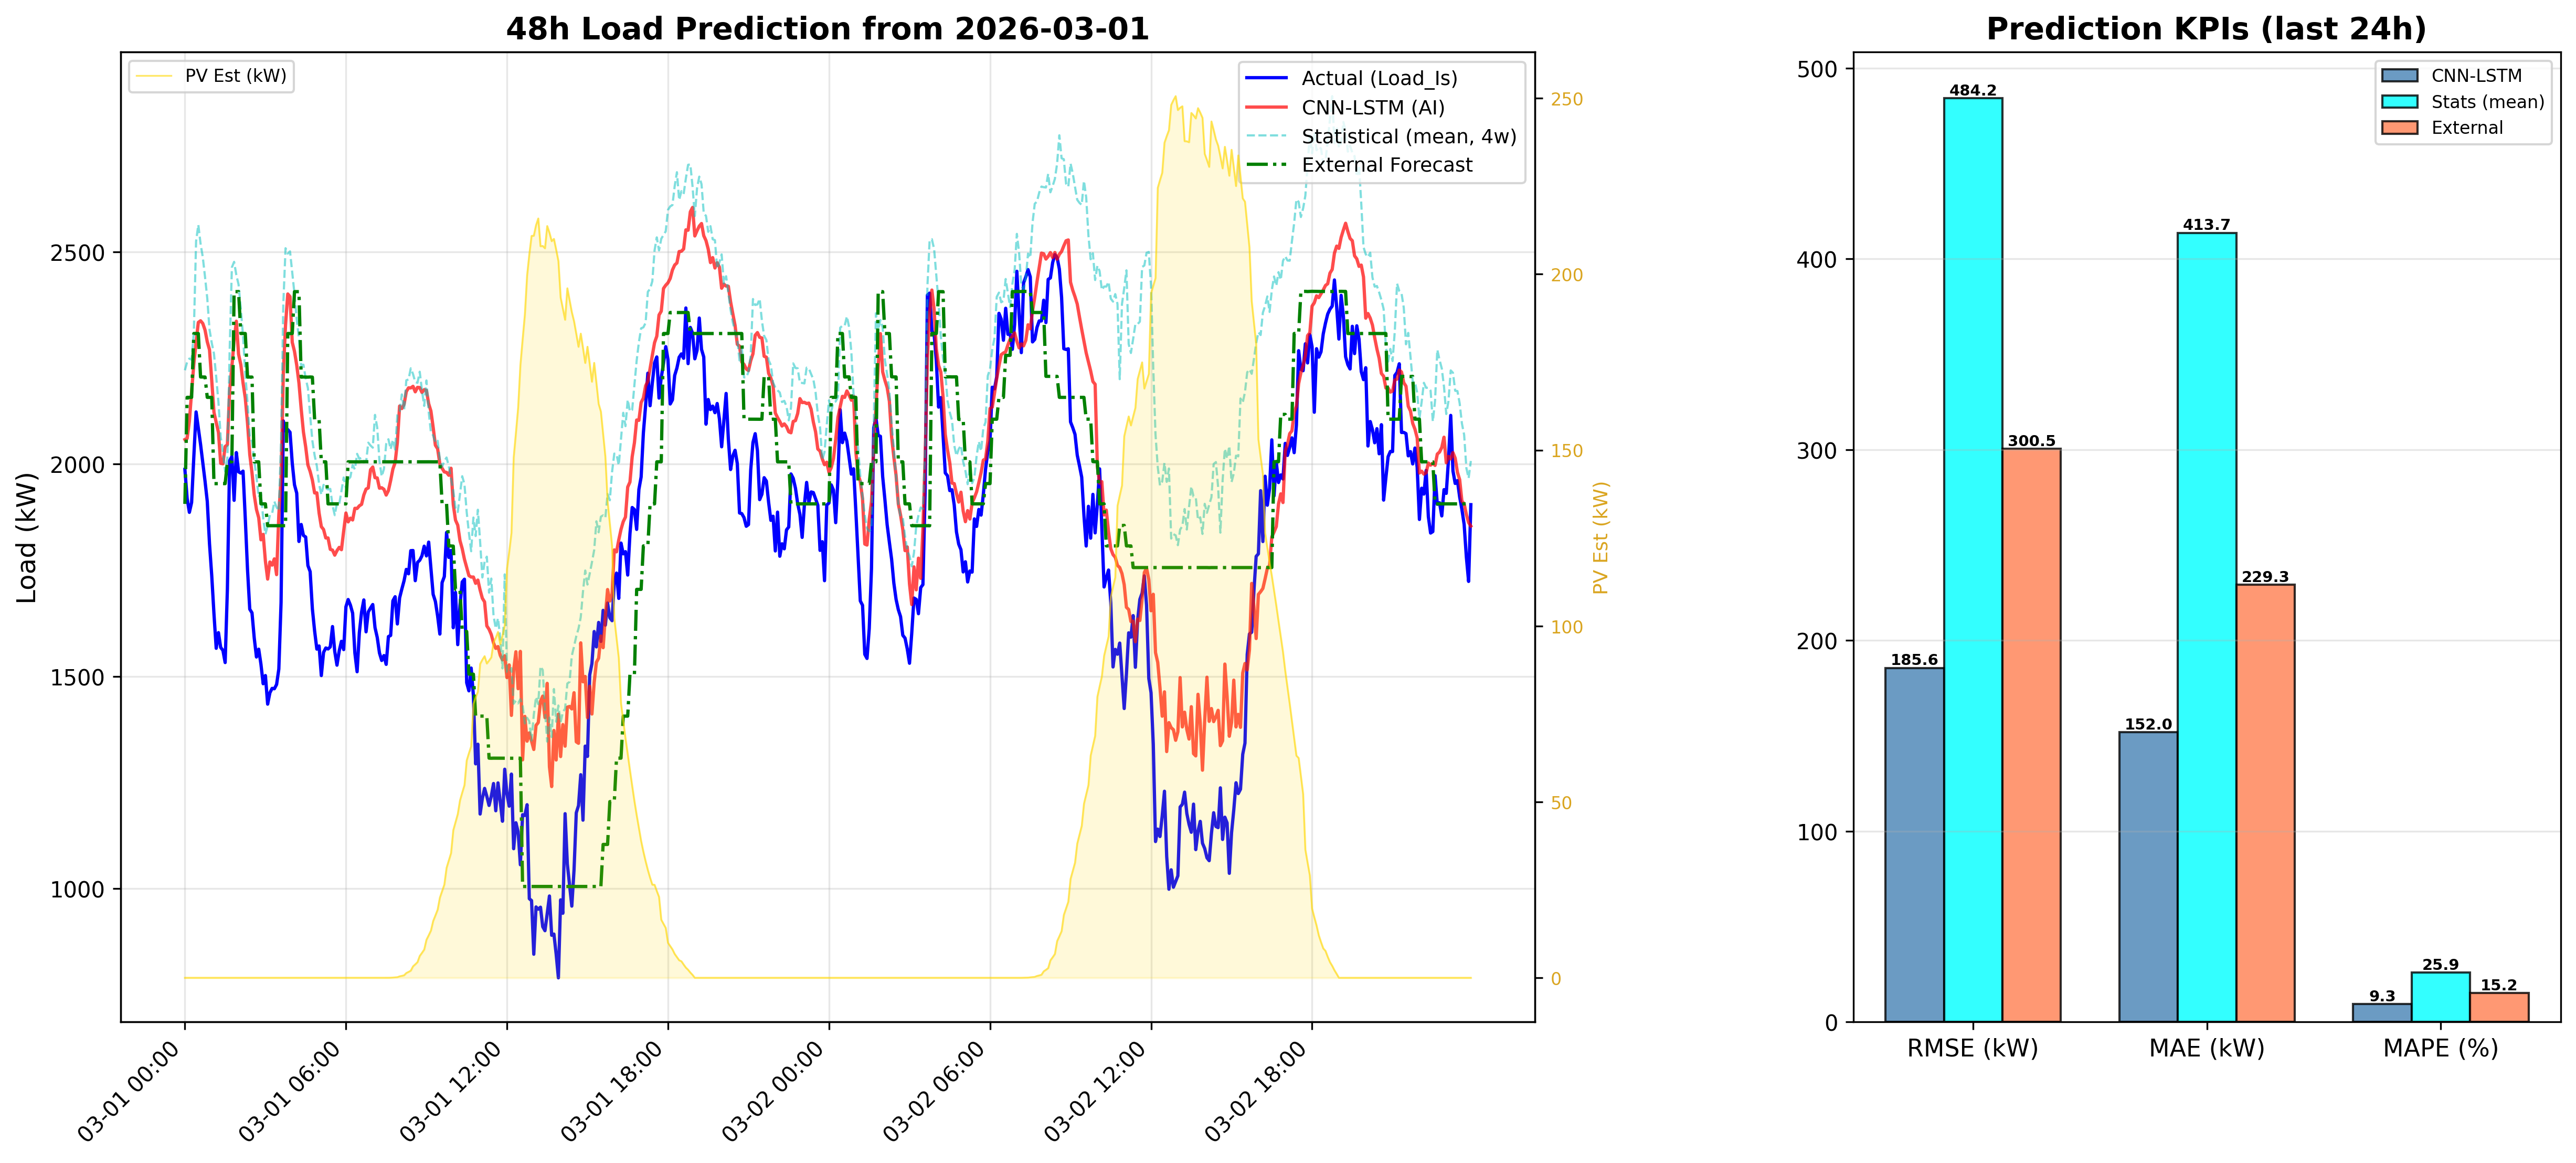

The data file committed next to this chart (first rows):
DateTime, CNN_LSTM_Load_kW, Statistical_Load_kW, PV_Est_kW
2026-03-01 00:00:00, 2058, 2221, 0.0
2026-03-01 00:05:00, 2060, 2241, 0.0
2026-03-01 00:10:00, 2101, 2249, 0.0
2026-03-01 00:15:00, 2170, 2246, 0.0
2026-03-01 00:20:00, 2236, 2310, 0.0
2026-03-01 00:25:00, 2287, 2525, 0.0
2026-03-01 00:30:00, 2334, 2564, 0.0
2026-03-01 00:35:00, 2338, 2519, 0.0
2026-03-01 00:40:00, 2331, 2487, 0.0
2026-03-01 00:45:00, 2316, 2441, 0.0
2026-03-01 00:50:00, 2288, 2391, 0.0
2026-03-01 00:55:00, 2269, 2317, 0.0
2026-03-01 01:00:00, 2197, 2286, 0.0
2026-03-01 01:05:00, 2122, 2260, 0.0
2026-03-01 01:10:00, 2098, 2205, 0.0
2026-03-01 01:15:00, 2075, 2146, 0.0
2026-03-01 01:20:00, 2002, 2064, 0.0
2026-03-01 01:25:00, 2001, 2029, 0.0
2026-03-01 01:30:00, 2042, 1983, 0.0
2026-03-01 01:35:00, 2046, 2014, 0.0
2026-03-01 01:40:00, 2173, 2265, 0.0
2026-03-01 01:45:00, 2230, 2463, 0.0
2026-03-01 01:50:00, 2290, 2476, 0.0
2026-03-01 01:55:00, 2337, 2446, 0.0
2026-03-01 02:00:00, 2259, 2423, 0.0
2026-03-01 02:05:00, 2235, 2366, 0.0
2026-03-01 02:10:00, 2191, 2301, 0.0
2026-03-01 02:15:00, 2156, 2213, 0.0
2026-03-01 02:20:00, 2097, 2145, 0.0
2026-03-01 02:25:00, 2023, 2065, 0.0
2026-03-01 02:30:00, 1979, 2053, 0.0
2026-03-01 02:35:00, 1927, 2010, 0.0
2026-03-01 02:40:00, 1893, 1969, 0.0
2026-03-01 02:45:00, 1874, 1922, 0.0
2026-03-01 02:50:00, 1822, 1932, 0.0
2026-03-01 02:55:00, 1835, 1873, 0.0
2026-03-01 03:00:00, 1771, 1835, 0.0
2026-03-01 03:05:00, 1729, 1855, 0.0
2026-03-01 03:10:00, 1770, 1880, 0.0
2026-03-01 03:15:00, 1762, 1884, 0.0
2026-03-01 03:20:00, 1777, 1912, 0.0
2026-03-01 03:25:00, 1740, 1898, 0.0
2026-03-01 03:30:00, 1881, 1890, 0.0
2026-03-01 03:35:00, 1967, 2055, 0.0
2026-03-01 03:40:00, 2215, 2377, 0.0
2026-03-01 03:45:00, 2328, 2508, 0.0
2026-03-01 03:50:00, 2401, 2496, 0.0
2026-03-01 03:55:00, 2395, 2501, 0.0
2026-03-01 04:00:00, 2287, 2452, 0.0
2026-03-01 04:05:00, 2266, 2401, 0.0
2026-03-01 04:10:00, 2233, 2341, 0.0
2026-03-01 04:15:00, 2191, 2296, 0.0
2026-03-01 04:20:00, 2130, 2232, 0.0
2026-03-01 04:25:00, 2076, 2234, 0.0
2026-03-01 04:30:00, 2041, 2202, 0.0
2026-03-01 04:35:00, 1998, 2179, 0.0
2026-03-01 04:40:00, 1983, 2115, 0.0
2026-03-01 04:45:00, 1962, 2055, 0.0
2026-03-01 04:50:00, 1932, 2021, 0.0
2026-03-01 04:55:00, 1932, 1996, 0.0
... 516 more rows
